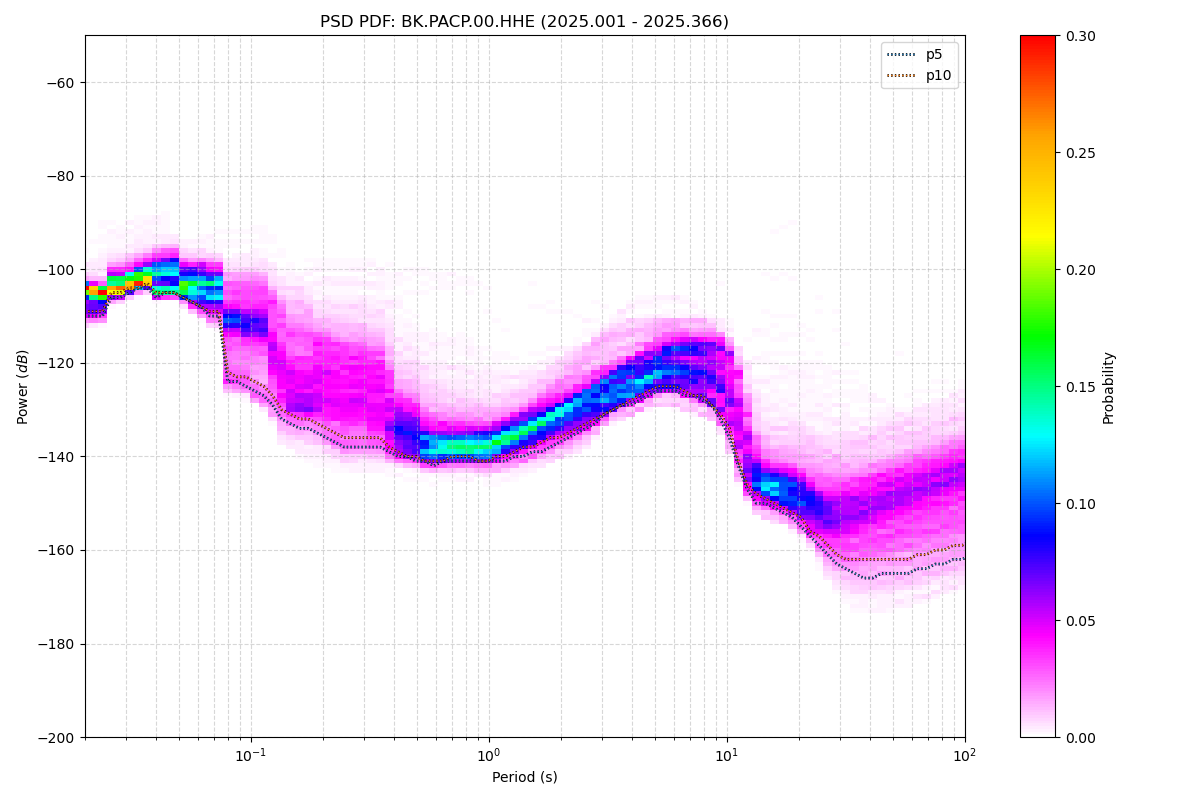

The table this chart was drawn from, first rows:
period_log10, p1, p5, p10, p15, p25, p50, p75, p90, p95, p99, p100, total_files
-1.699, -111, -110, -109, -108, -107, -105, -104, -103, -103, -99, -93, 16
-1.661, -111, -110, -109, -108, -107, -105, -104, -104, -103, -99, -93, 16
-1.624, -111, -110, -109, -108, -107, -105, -105, -104, -103, -94, -85, 16
-1.586, -107, -106, -105, -105, -105, -104, -102, -101, -100, -93, -85, 16
-1.548, -106, -106, -105, -105, -105, -104, -102, -101, -99, -93, -86, 16
-1.511, -106, -105, -104, -104, -104, -103, -101, -100, -99, -93, -85, 16
-1.473, -105, -104, -104, -103, -103, -102, -101, -99, -98, -92, -85, 16
-1.436, -104, -104, -103, -103, -103, -102, -100, -99, -97, -92, -85, 16
-1.398, -106, -106, -105, -105, -104, -102, -100, -98, -96, -92, -84, 16
-1.36, -106, -105, -105, -105, -104, -101, -99, -98, -96, -92, -84, 16
-1.323, -106, -105, -105, -105, -104, -101, -99, -98, -96, -94, -86, 16
-1.285, -107, -106, -106, -105, -105, -103, -101, -99, -98, -95, -86, 16
-1.247, -109, -107, -107, -106, -105, -103, -102, -100, -99, -96, -86, 16
-1.21, -110, -108, -108, -107, -106, -104, -102, -100, -99, -95, -86, 16
-1.172, -111, -110, -109, -108, -106, -104, -102, -100, -99, -95, -84, 16
-1.135, -112, -110, -109, -108, -106, -104, -102, -100, -99, -95, -83, 16
-1.097, -126, -124, -122, -121, -117, -111, -108, -104, -102, -95, -82, 16
-1.059, -126, -124, -123, -121, -116, -111, -108, -104, -102, -95, -81, 16
-1.022, -126, -125, -123, -121, -117, -112, -108, -104, -102, -95, -80, 16
-0.984, -128, -126, -124, -122, -117, -112, -108, -104, -101, -95, -79, 16
-0.9464, -129, -127, -125, -122, -117, -112, -108, -104, -102, -94, -78, 16
-0.9088, -131, -129, -127, -125, -122, -117, -111, -106, -104, -95, -77, 16
-0.8711, -135, -132, -130, -128, -126, -120, -114, -109, -106, -98, -77, 16
-0.8335, -137, -133, -131, -130, -128, -123, -116, -111, -107, -101, -77, 16
-0.7959, -138, -134, -132, -130, -129, -124, -117, -111, -107, -101, -77, 16
-0.7583, -138, -134, -132, -131, -129, -124, -117, -112, -109, -101, -76, 16
-0.7206, -139, -135, -133, -131, -129, -124, -118, -114, -110, -100, -75, 16
-0.683, -139, -136, -134, -132, -130, -124, -118, -114, -110, -100, -75, 16
-0.6454, -140, -137, -135, -134, -131, -125, -119, -114, -110, -100, -72, 16
-0.6077, -141, -138, -136, -134, -132, -126, -119, -115, -111, -100, -71, 16
-0.5701, -141, -138, -136, -134, -131, -126, -120, -115, -111, -100, -69, 16
-0.5325, -141, -138, -136, -134, -131, -125, -119, -115, -110, -100, -68, 16
-0.4949, -141, -138, -136, -135, -132, -126, -121, -115, -111, -100, -67, 16
-0.4572, -141, -138, -136, -135, -132, -127, -121, -116, -111, -101, -67, 16
-0.4196, -141, -139, -138, -137, -135, -130, -124, -119, -114, -102, -66, 16
-0.382, -142, -140, -139, -138, -137, -133, -129, -124, -119, -103, -66, 16
-0.3443, -142, -140, -140, -139, -137, -134, -130, -125, -120, -104, -66, 16
-0.3067, -142, -141, -140, -139, -138, -135, -131, -125, -121, -104, -67, 16
-0.2691, -143, -141, -141, -140, -139, -137, -133, -128, -122, -105, -67, 16
-0.2314, -143, -142, -141, -140, -139, -137, -134, -129, -124, -104, -70, 16
-0.1938, -143, -141, -141, -140, -139, -137, -135, -130, -125, -104, -70, 16
-0.1562, -143, -141, -140, -140, -139, -137, -135, -131, -126, -104, -71, 16
-0.1186, -143, -141, -140, -140, -139, -137, -135, -131, -126, -105, -73, 16
-0.08093, -143, -141, -140, -140, -139, -137, -135, -131, -127, -106, -73, 16
-0.04331, -143, -141, -141, -140, -139, -137, -135, -132, -128, -108, -75, 16
-0.005676, -144, -141, -141, -140, -139, -137, -135, -132, -128, -109, -77, 16
0.03195, -143, -141, -140, -139, -139, -137, -135, -132, -128, -111, -81, 16
0.06958, -143, -141, -140, -139, -138, -136, -134, -131, -128, -112, -83, 16
0.1072, -142, -140, -139, -138, -137, -135, -133, -131, -127, -113, -86, 16
0.1448, -142, -140, -138, -138, -137, -135, -133, -130, -127, -115, -90, 16
0.1825, -141, -139, -138, -137, -136, -134, -132, -129, -126, -116, -93, 16
0.2201, -141, -139, -137, -136, -135, -133, -131, -128, -125, -116, -94, 16
0.2577, -140, -138, -136, -136, -134, -132, -130, -127, -124, -117, -95, 16
0.2954, -140, -137, -136, -135, -133, -131, -129, -125, -123, -117, -96, 16
0.333, -139, -136, -135, -134, -133, -130, -128, -124, -121, -117, -98, 16
0.3706, -138, -135, -134, -133, -132, -129, -127, -123, -120, -115, -100, 16
0.4082, -137, -134, -133, -132, -131, -128, -126, -122, -119, -115, -101, 16
0.4459, -135, -133, -132, -131, -130, -127, -125, -121, -117, -114, -102, 16
0.4835, -133, -131, -131, -130, -129, -126, -124, -121, -116, -113, -102, 16
0.5211, -132, -130, -130, -129, -128, -125, -123, -120, -115, -112, -104, 16
... 62 more rows
